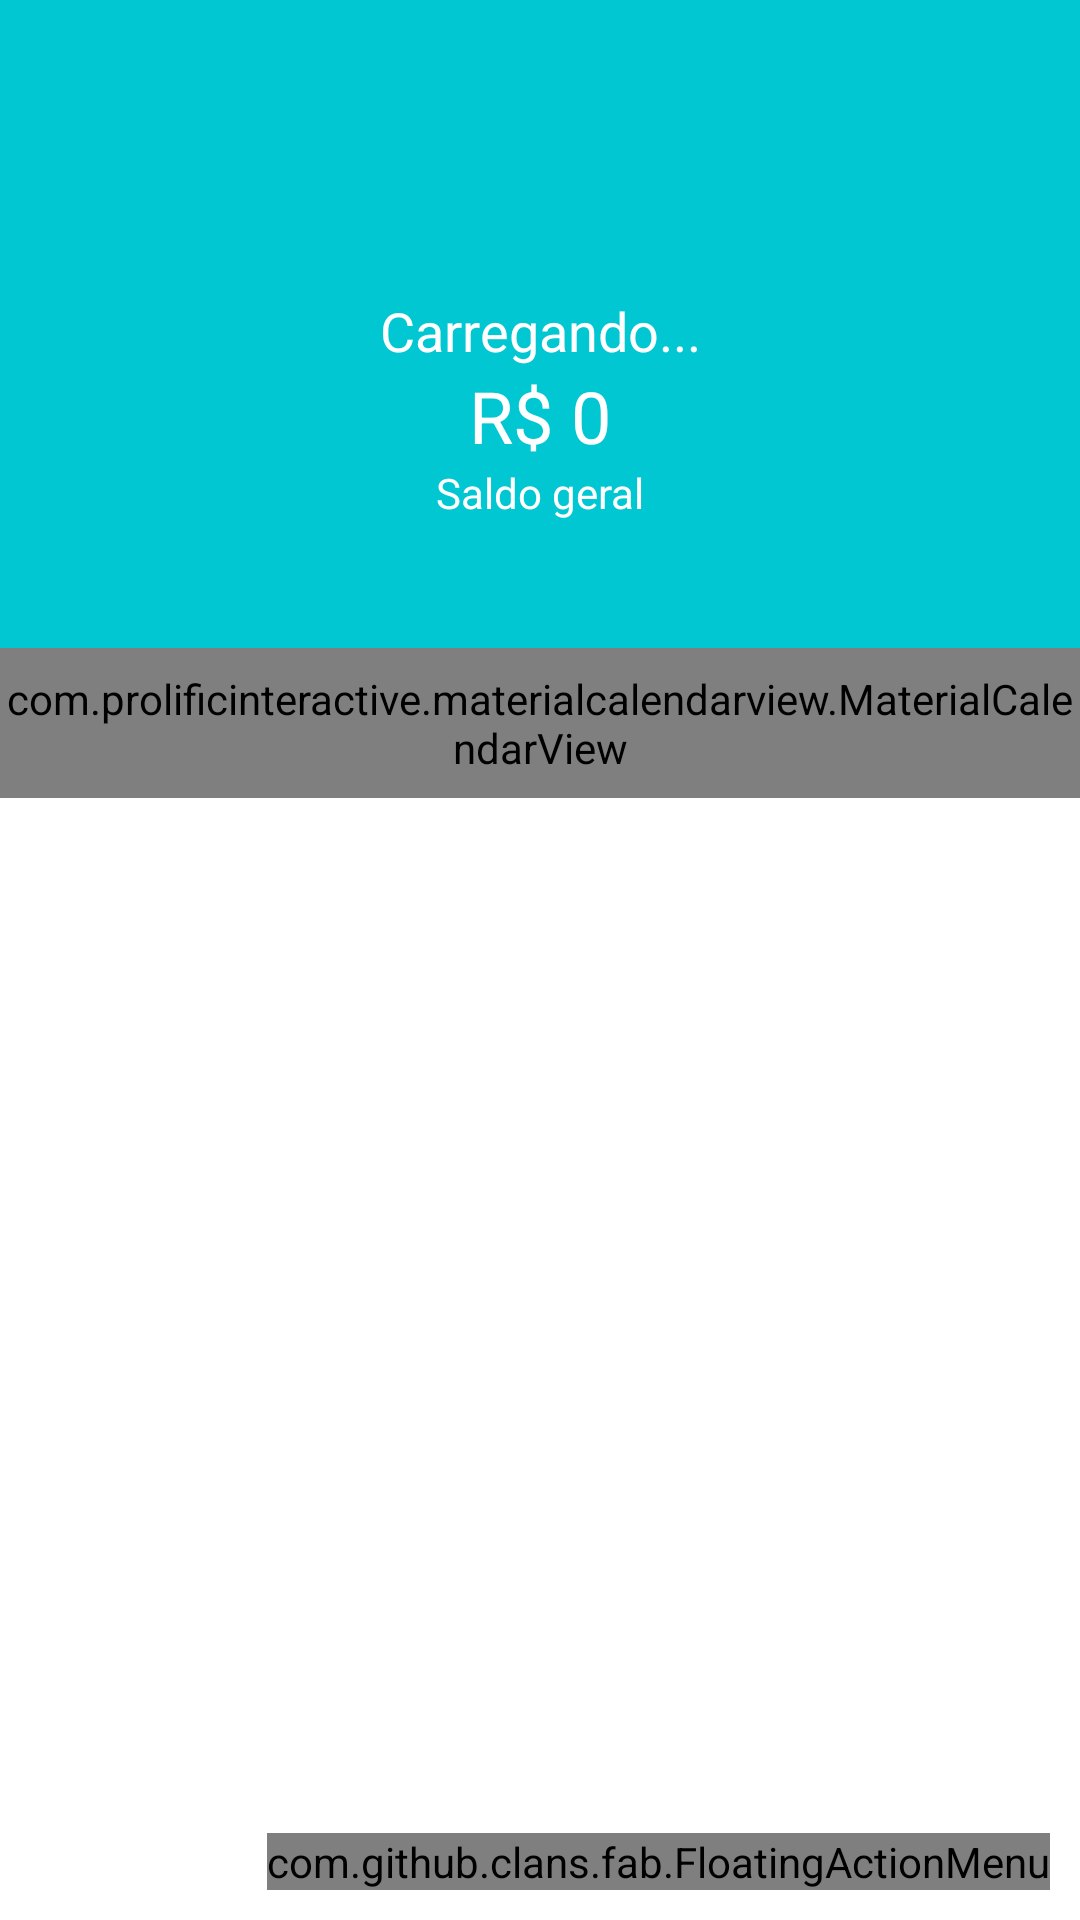

Write the Android layout XML for this screen, with the resource values it uses.
<!-- AndroidManifest.xml: activity theme Theme.Economizze.NoActionBar -->
<!-- res/layout/activity_principal.xml -->
<?xml version="1.0" encoding="utf-8"?>
<androidx.coordinatorlayout.widget.CoordinatorLayout xmlns:android="http://schemas.android.com/apk/res/android"
    xmlns:app="http://schemas.android.com/apk/res-auto"
    xmlns:fab="http://schemas.android.com/apk/res-auto"
    xmlns:tools="http://schemas.android.com/tools"
    android:layout_width="match_parent"
    android:layout_height="match_parent"
    tools:context=".activity.PrincipalActivity">

    <com.google.android.material.appbar.AppBarLayout
        android:layout_width="match_parent"
        android:layout_height="wrap_content"
        android:theme="@style/Theme.Economizze.AppBarOverlay"
        app:elevation="0dp">

        <androidx.appcompat.widget.Toolbar
            android:id="@+id/toolbar"
            android:layout_width="match_parent"
            android:layout_height="?attr/actionBarSize"
            android:background="?attr/colorPrimary"
            app:popupTheme="@style/Theme.Economizze.PopupOverlay" />

    </com.google.android.material.appbar.AppBarLayout>

    <include layout="@layout/content_principal" />

    <com.github.clans.fab.FloatingActionMenu
        android:layout_width="wrap_content"
        android:layout_height="wrap_content"
        android:layout_gravity="end|bottom"
        android:layout_margin="10dp"
        fab:menu_icon="@drawable/ic_adicionar_branco_24"
        app:menu_colorNormal="@color/teal_200"
        app:menu_colorPressed="@color/teal_200">

        <com.github.clans.fab.FloatingActionButton
            android:id="@+id/menu_despesa"
            android:onClick="adicionarDespesa"
            android:layout_width="wrap_content"
            android:layout_height="wrap_content"
            fab:srcCompat="@drawable/ic_adicionar_branco_24"
            fab:fab_colorNormal="@color/colorPrimaryDespesa"
            fab:fab_colorPressed="@color/colorPrimaryDespesa"
            fab:fab_label="Despesa"
            fab:fab_size="mini"/>

        <com.github.clans.fab.FloatingActionButton
            android:id="@+id/menu_receita"
            android:onClick="adicionarReceita"
            android:layout_width="wrap_content"
            android:layout_height="wrap_content"
            fab:srcCompat="@drawable/ic_adicionar_branco_24"
            fab:fab_colorNormal="@color/colorPrimaryReceita"
            fab:fab_colorPressed="@color/colorPrimaryReceita"
            fab:fab_label="Receita"
            fab:fab_size="mini"/>


    </com.github.clans.fab.FloatingActionMenu>

</androidx.coordinatorlayout.widget.CoordinatorLayout>
<!-- res/layout/content_principal.xml (included above) -->
<?xml version="1.0" encoding="utf-8"?>
<LinearLayout xmlns:android="http://schemas.android.com/apk/res/android"
    xmlns:app="http://schemas.android.com/apk/res-auto"
    xmlns:tools="http://schemas.android.com/tools"
    android:layout_width="match_parent"
    android:layout_height="match_parent"
    android:orientation="vertical"
    app:layout_behavior="@string/appbar_scrolling_view_behavior">

    <LinearLayout
        android:layout_width="match_parent"
        android:layout_height="160dp"
        android:background="@color/purple_500"
        android:gravity="center"
        android:orientation="vertical"
        tools:layout_editor_absoluteX="188dp"
        tools:layout_editor_absoluteY="185dp">

        <TextView
            android:id="@+id/textSaudacao"
            android:layout_width="match_parent"
            android:layout_height="wrap_content"
            android:gravity="center"
            android:text="Carregando..."
            android:textColor="@color/white"
            android:textSize="18sp" />

        <TextView
            android:id="@+id/textSaldo"
            android:layout_width="match_parent"
            android:layout_height="wrap_content"
            android:gravity="center"
            android:text="R$ 0"
            android:textColor="@color/white"
            android:textSize="24sp" />

        <TextView
            android:id="@+id/textView11"
            android:layout_width="match_parent"
            android:layout_height="wrap_content"
            android:gravity="center"
            android:text="Saldo geral"
            android:textColor="@color/white" />
    </LinearLayout>

    <com.prolificinteractive.materialcalendarview.MaterialCalendarView
        android:id="@+id/calendarView"
        android:layout_width="match_parent"
        android:layout_height="50dp"
        app:mcv_selectionColor="#00F"
        app:mcv_showOtherDates="all"
        app:mcv_tileSize="50dp"/>

    <androidx.recyclerview.widget.RecyclerView
        android:id="@+id/recyclerMovimentos"
        android:layout_width="match_parent"
        android:layout_height="match_parent" />

</LinearLayout>
<!-- resources referenced by this layout -->
<resources>
  <color name="colorPrimaryDespesa">#FF706A</color>
  <color name="colorPrimaryReceita">#00D39E</color>
  <color name="purple_500">#01C7D2</color>
  <color name="teal_200">#FF706A</color>
  <color name="white">#FFFFFFFF</color>
  <style name="Theme.Economizze.AppBarOverlay" parent="ThemeOverlay.AppCompat.Dark.ActionBar" />
  <style name="Theme.Economizze.PopupOverlay" parent="ThemeOverlay.AppCompat.Light" />
  <style name="Theme.Economizze.NoActionBar">
          <item name="windowActionBar">false</item>
          <item name="windowNoTitle">true</item>
      </style>
</resources>
